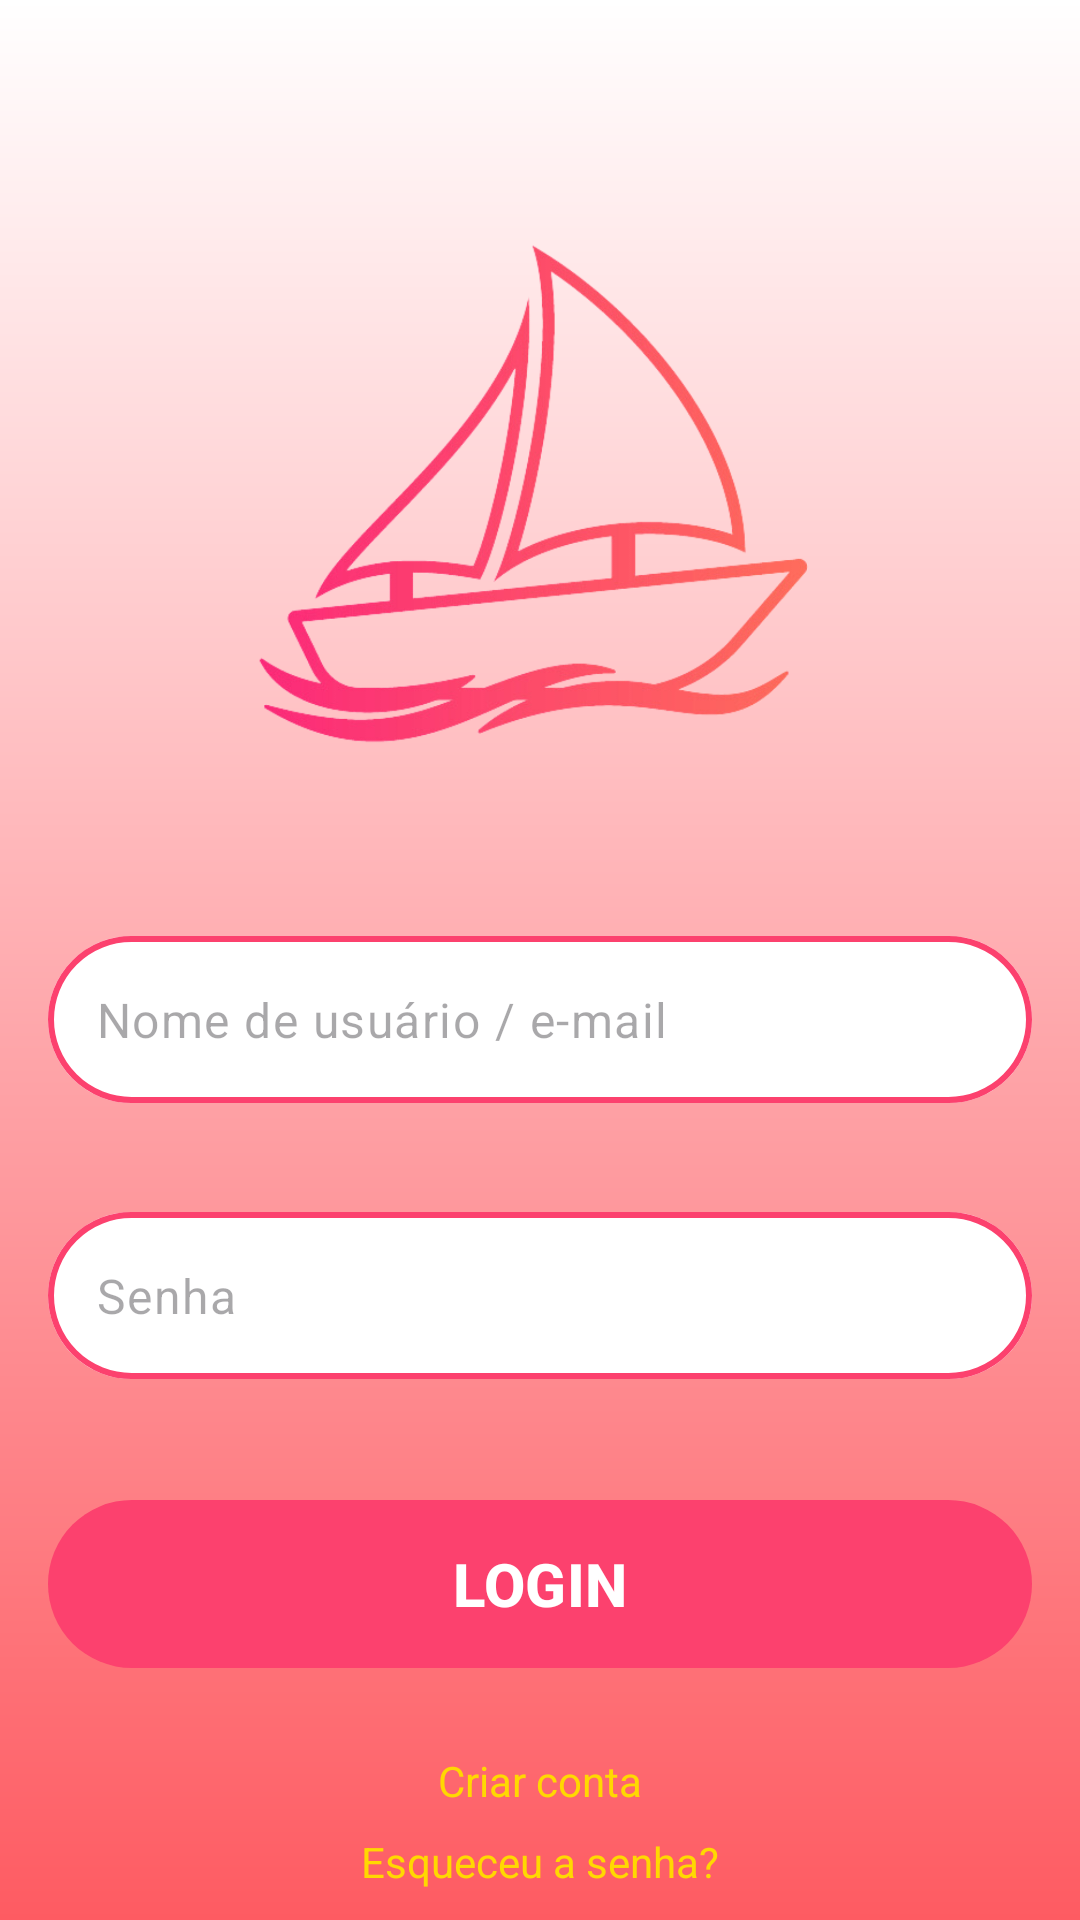

The Android layout XML behind this screen, and the referenced resources:
<!-- AndroidManifest.xml: application theme Theme.Sugarboat -->
<!-- res/layout/activity_login.xml -->
<?xml version="1.0" encoding="utf-8"?>
<androidx.constraintlayout.widget.ConstraintLayout xmlns:android="http://schemas.android.com/apk/res/android"
    xmlns:app="http://schemas.android.com/apk/res-auto"
    xmlns:tools="http://schemas.android.com/tools"
    android:id="@+id/main"
    android:layout_width="match_parent"
    android:layout_height="match_parent"
    android:theme="@style/Base.Theme.Sugarboat"
    tools:context=".view.LoginActivity">

    <ImageView
        android:id="@+id/imgLogoSignIn"
        android:layout_width="200dp"
        android:layout_height="200dp"
        android:layout_marginTop="64dp"
        android:contentDescription="@string/app_name"
        app:layout_constraintEnd_toEndOf="parent"
        app:layout_constraintStart_toStartOf="parent"
        app:layout_constraintTop_toTopOf="parent"
        app:srcCompat="@drawable/logosb1" />

    <androidx.appcompat.widget.LinearLayoutCompat
        android:layout_width="match_parent"
        android:layout_height="wrap_content"
        android:layout_marginHorizontal="16dp"
        android:orientation="vertical"
        android:layout_marginTop="48dp"
        app:layout_constraintEnd_toEndOf="parent"
        app:layout_constraintStart_toStartOf="parent"
        app:layout_constraintTop_toBottomOf="@+id/imgLogoSignIn">

        <com.google.android.material.textfield.TextInputLayout
            android:id="@+id/txtInputLayoutLoginEmail"
            style="@style/textInputEditTextLogin"
            android:gravity="center"
            app:hintEnabled="false"
            app:startIconContentDescription="@string/activity_login_txtInput_username"
            app:startIconDrawable="@drawable/baseline_account_circle_24">

            <com.google.android.material.textfield.TextInputEditText
                android:id="@+id/txtInputLoginEmail"
                android:layout_width="match_parent"
                android:layout_height="wrap_content"
                android:hint="@string/activity_login_txtInput_username" />
        </com.google.android.material.textfield.TextInputLayout>

        <com.google.android.material.textfield.TextInputLayout
            android:id="@+id/txtInputLayoutLoginPassword"
            style="@style/textInputEditTextLogin"
            android:layout_marginTop="16dp"
            android:gravity="center"
            app:hintEnabled="false"
            app:startIconContentDescription="@string/activity_login_txtInput_username"
            app:startIconDrawable="@drawable/baseline_rounded_lock_24">

            <com.google.android.material.textfield.TextInputEditText
                android:id="@+id/txtInputLoginPassword"
                android:layout_width="match_parent"
                android:layout_height="wrap_content"
                android:inputType="textPassword"
                android:hint="@string/activity_login_txtInput_password"
                android:singleLine="true" />
        </com.google.android.material.textfield.TextInputLayout>

        <com.google.android.material.button.MaterialButton
            android:id="@+id/bntLoginSignin"
            style="@style/materialButtonDefault"
            android:layout_marginVertical="16dp"
            android:text="@string/activity_login_bnt_login" />

        <com.google.android.material.textview.MaterialTextView
            android:id="@+id/txtLoginSignUp"
            style="@style/materialTextViewLogin"
            android:text="@string/activity_login_txtView_createAccount" />

        <com.google.android.material.textview.MaterialTextView
            android:id="@+id/txtLoginForgot"
            style="@style/materialTextViewLogin"
            android:text="@string/activity_login_txtView_forgot" />
    </androidx.appcompat.widget.LinearLayoutCompat>

</androidx.constraintlayout.widget.ConstraintLayout>
<!-- resources referenced by this layout -->
<resources>
  <!-- drawable logosb1: png bitmap (drawable, 298812 bytes) -->
  <string name="activity_login_bnt_login">Login</string>
  <string name="activity_login_txtInput_password">Senha</string>
  <string name="activity_login_txtInput_username">Nome de usuário / e-mail</string>
  <string name="activity_login_txtView_createAccount">Criar conta</string>
  <string name="activity_login_txtView_forgot">Esqueceu a senha?</string>
  <string name="app_name">Sugarboat</string>
  <style name="Base.Theme.Sugarboat" parent="Theme.Material3.DayNight.NoActionBar">
          <item name="android:windowBackground">@drawable/background</item>
  
          <item name="colorPrimary">@color/colorPrimary</item>
          <item name="colorPrimaryDark">@color/colorPrimaryDark</item>
          <item name="colorAccent">@color/colorAccent</item>
      </style>
  <style name="materialButtonDefault" parent="Widget.Material3.Button.TextButton">
          <item name="backgroundTint">@color/colorPrimary</item>
          <item name="android:textColor">@color/white</item>
          <item name="android:layout_height">64dp</item>
          <item name="android:layout_width">match_parent</item>
          <item name="android:textSize">20sp</item>
          <item name="android:textStyle">bold</item>
          <item name="android:textAllCaps">true</item>
      </style>
  <style name="materialTextViewLogin" parent="Widget.MaterialComponents.TextView">
          <item name="android:layout_height">wrap_content</item>
          <item name="android:layout_width">match_parent</item>
          <item name="android:gravity">center</item>
          <item name="android:layout_marginTop">8dp</item>
          <item name="android:textColor">@color/Rubber_Ducky_Yellow</item>
      </style>
  <style name="textInputEditTextLogin" parent="Widget.Material3.TextInputLayout.OutlinedBox">
          <item name="android:layout_width">match_parent</item>
          <item name="android:layout_height">match_parent</item>
          <item name="errorEnabled">true</item>
          <item name="boxCornerRadiusBottomStart">50dp</item>
          <item name="boxCornerRadiusBottomEnd">50dp</item>
          <item name="boxCornerRadiusTopEnd">50dp</item>
          <item name="boxCornerRadiusTopStart">50dp</item>
          <item name="boxStrokeWidth">2dp</item>
          <item name="endIconTint">@color/gray_400</item>
          <item name="boxStrokeColor">#AD71FB</item>
          <item name="errorTextColor">@color/Chilli_Pepper</item>
          <item name="boxBackgroundColor">@color/white</item>
          <item name="android:textColor">@color/gray_600</item>
          <item name="startIconTint">@color/gray_400</item>
      </style>
  <style name="Theme.Sugarboat" parent="Base.Theme.Sugarboat" />
  <!-- drawable background (drawable) -->
  <?xml version="1.0" encoding="utf-8"?>
  <shape xmlns:android="http://schemas.android.com/apk/res/android">
  
      <gradient android:type="linear" android:angle="90"
          android:startColor="#FE5B62"
          android:endColor="#FFF"/>
  </shape>
  <color name="colorPrimary">@color/pink_logo</color>
  <color name="colorPrimaryDark">#D63058</color>
  <color name="colorAccent">#AD71FB</color>
  <color name="white">#FFFFFFFF</color>
  <color name="Rubber_Ducky_Yellow">#FFD801</color>
  <color name="gray_400">#BDBDBD</color>
  <color name="Chilli_Pepper">#C11B17</color>
  <color name="gray_600">#757575</color>
  <color name="pink_logo">#FC416E</color>
</resources>
